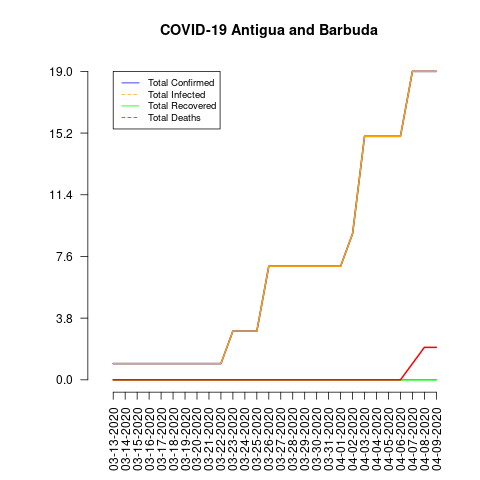

The file beside this chart, header and first rows:
date, total_confirmed, total_deaths, total_recovered, total_infected, mortality_rate, recovery_rate, daily_growth_rate
03-13-2020, 1, 0, 0, 1, 0.0, 0.0, 0
03-14-2020, 1, 0, 0, 1, 0.0, 0.0, 0.0
03-15-2020, 1, 0, 0, 1, 0.0, 0.0, 0.0
03-16-2020, 1, 0, 0, 1, 0.0, 0.0, 0.0
03-17-2020, 1, 0, 0, 1, 0.0, 0.0, 0.0
03-18-2020, 1, 0, 0, 1, 0.0, 0.0, 0.0
03-19-2020, 1, 0, 0, 1, 0.0, 0.0, 0.0
03-20-2020, 1, 0, 0, 1, 0.0, 0.0, 0.0
03-21-2020, 1, 0, 0, 1, 0.0, 0.0, 0.0
03-22-2020, 1, 0, 0, 1, 0.0, 0.0, 0.0
03-23-2020, 3, 0, 0, 3, 0.0, 0.0, 2.0
03-24-2020, 3, 0, 0, 3, 0.0, 0.0, 0.0
03-25-2020, 3, 0, 0, 3, 0.0, 0.0, 0.0
03-26-2020, 7, 0, 0, 7, 0.0, 0.0, 1.333
03-27-2020, 7, 0, 0, 7, 0.0, 0.0, 0.0
03-28-2020, 7, 0, 0, 7, 0.0, 0.0, 0.0
03-29-2020, 7, 0, 0, 7, 0.0, 0.0, 0.0
03-30-2020, 7, 0, 0, 7, 0.0, 0.0, 0.0
03-31-2020, 7, 0, 0, 7, 0.0, 0.0, 0.0
04-01-2020, 7, 0, 0, 7, 0.0, 0.0, 0.0
04-02-2020, 9, 0, 0, 9, 0.0, 0.0, 0.2857
04-03-2020, 15, 0, 0, 15, 0.0, 0.0, 0.6667
04-04-2020, 15, 0, 0, 15, 0.0, 0.0, 0.0
04-05-2020, 15, 0, 0, 15, 0.0, 0.0, 0.0
04-06-2020, 15, 0, 0, 15, 0.0, 0.0, 0.0
04-07-2020, 19, 1, 0, 19, 5.26, 0.0, 0.2667
04-08-2020, 19, 2, 0, 19, 10.53, 0.0, 0.0
04-09-2020, 19, 2, 0, 19, 10.53, 0.0, 0.0
